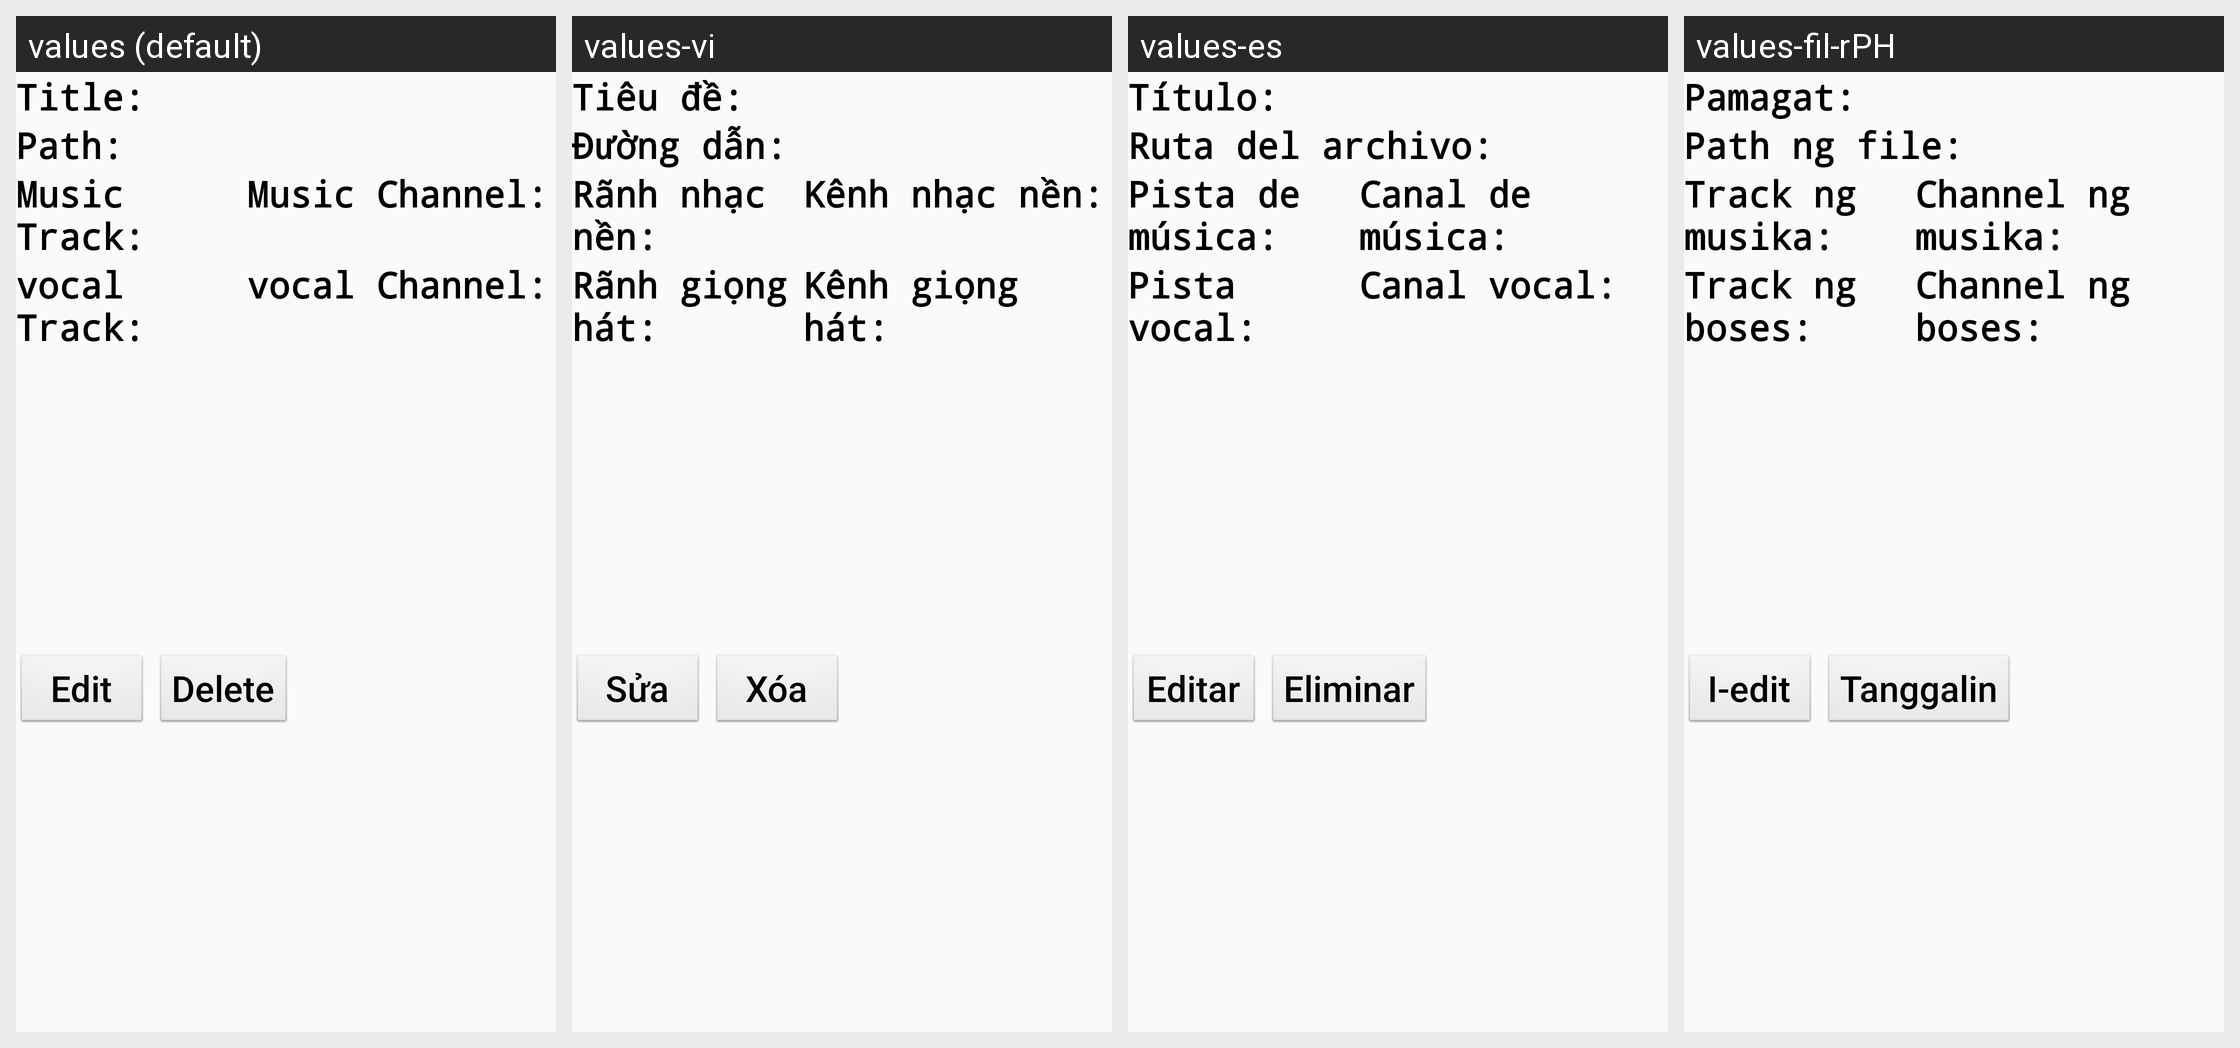

Here is an Android app screen in its default locale and in the app's own translations. Write out the translated-string differences for the strings that appear on this screen.
Android screen res/layout/play_list_item.xml rendered under 4 locales, left to right: values (default), values-vi, values-es, values-fil-rPH. Device: Nexus 5 (rendered at 1080×1920; each locale shown at half size, 540×960, under a caption strip naming it); theme AppTheme.
Other locales in the repository, not shown: values-hi-rIN, values-in-rID, values-ms-rCN, values-ms-rMY, values-my, values-th-rTH, values-zh-rCN, values-zh-rHK, values-zh-rMO, values-zh-rSG, values-zh-rTW.
Strings drawn on this screen, with the default value and each locale's value (text and hints the layout hard-codes, and strings that could not be matched under every locale, appear in the picture but are not listed):

titleWithColonString
  values: Title:
  values-vi: Tiêu đề:
  values-es: Título:
  values-fil-rPH: Pamagat:

filePathWithColonString
  values: Path:
  values-vi: Đường dẫn:
  values-es: Ruta del archivo:
  values-fil-rPH: Path ng file:

musicTrackWithColonString
  values: Music Track:
  values-vi: Rãnh nhạc nền:
  values-es: Pista de música:
  values-fil-rPH: Track ng musika:

musicChannelWithColonString
  values: Music Channel:
  values-vi: Kênh nhạc nền:
  values-es: Canal de música:
  values-fil-rPH: Channel ng musika:

vocalTrackWithColonString
  values: vocal Track:
  values-vi: Rãnh giọng hát:
  values-es: Pista vocal:
  values-fil-rPH: Track ng boses:

vocalChannelWithColonString
  values: vocal Channel:
  values-vi: Kênh giọng hát:
  values-es: Canal vocal:
  values-fil-rPH: Channel ng boses:

editString
  values: Edit
  values-vi: Sửa
  values-es: Editar
  values-fil-rPH: I-edit

deleteString
  values: Delete
  values-vi: Xóa
  values-es: Eliminar
  values-fil-rPH: Tanggalin
